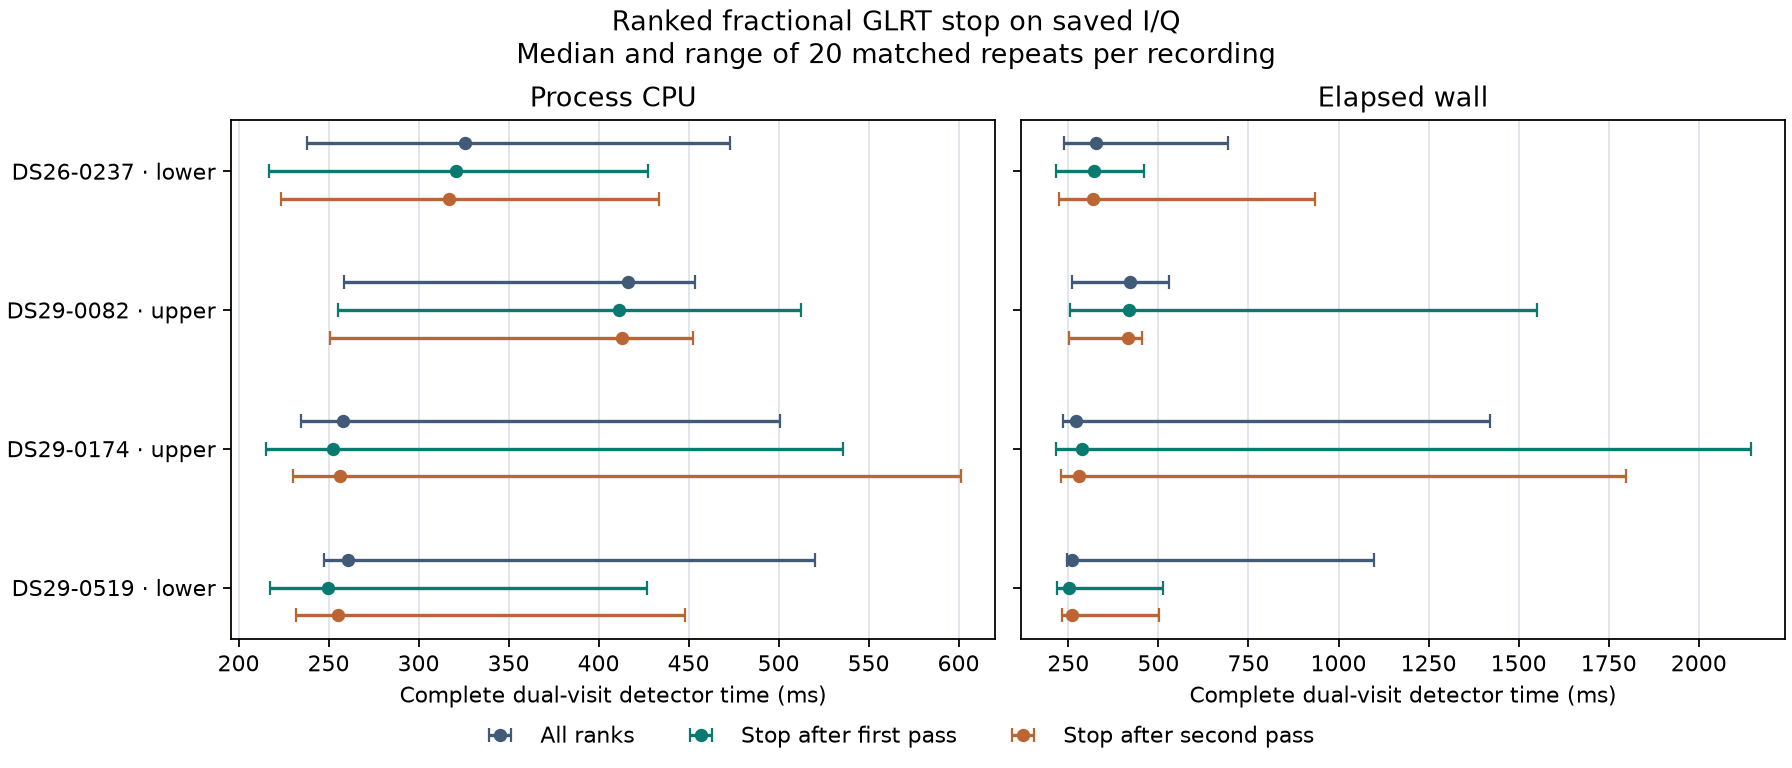

The file beside this chart, header and first rows:
case, edge, cpu, visit, fixture, mode, repetition, order, cpu_ms, wall_ms, physical_attempts, retries, available_fractional_anchors, scored_fractional_anchors, coarse_grids, fine_calls
DS26-0237, lower, 6, 128, dual-positive, full, 0, 0, 457.5, 473.5, 3, 1, 24, 24, 3, 24
DS26-0237, lower, 6, 128, dual-positive, first, 0, 1, 422.3, 432.7, 3, 1, 24, 10, 3, 24
DS26-0237, lower, 6, 128, dual-positive, second, 0, 2, 433.4, 477.4, 3, 1, 24, 18, 3, 24
DS26-0237, lower, 6, 128, dual-positive, full, 1, 0, 472.8, 693.9, 3, 1, 24, 24, 3, 24
DS26-0237, lower, 6, 128, dual-positive, second, 1, 1, 432.4, 448.6, 3, 1, 24, 18, 3, 24
DS26-0237, lower, 6, 128, dual-positive, first, 1, 2, 427.2, 459.6, 3, 1, 24, 10, 3, 24
DS26-0237, lower, 6, 128, dual-positive, second, 2, 0, 429.6, 934.8, 3, 1, 24, 18, 3, 24
DS26-0237, lower, 6, 128, dual-positive, full, 2, 1, 443.8, 472.9, 3, 1, 24, 24, 3, 24
DS26-0237, lower, 6, 128, dual-positive, first, 2, 2, 425.3, 444.9, 3, 1, 24, 10, 3, 24
DS26-0237, lower, 6, 128, dual-positive, second, 3, 0, 405.4, 409.8, 3, 1, 24, 18, 3, 24
DS26-0237, lower, 6, 128, dual-positive, first, 3, 1, 395.6, 410.9, 3, 1, 24, 10, 3, 24
DS26-0237, lower, 6, 128, dual-positive, full, 3, 2, 405.5, 407.4, 3, 1, 24, 24, 3, 24
DS26-0237, lower, 6, 128, dual-positive, first, 4, 0, 387.3, 387.9, 3, 1, 24, 10, 3, 24
DS26-0237, lower, 6, 128, dual-positive, second, 4, 1, 404.9, 408.3, 3, 1, 24, 18, 3, 24
DS26-0237, lower, 6, 128, dual-positive, full, 4, 2, 413.9, 414.1, 3, 1, 24, 24, 3, 24
DS26-0237, lower, 6, 67, single-lane, first, 0, 0, 395.9, 396, 3, 1, 24, 17, 3, 24
DS26-0237, lower, 6, 67, single-lane, second, 0, 1, 381.6, 381.6, 3, 1, 24, 18, 3, 24
DS26-0237, lower, 6, 67, single-lane, full, 0, 2, 399.3, 400, 3, 1, 24, 24, 3, 24
DS26-0237, lower, 6, 67, single-lane, first, 1, 0, 388.8, 395, 3, 1, 24, 17, 3, 24
DS26-0237, lower, 6, 67, single-lane, full, 1, 1, 396.7, 396.8, 3, 1, 24, 24, 3, 24
DS26-0237, lower, 6, 67, single-lane, second, 1, 2, 397.2, 397.2, 3, 1, 24, 18, 3, 24
DS26-0237, lower, 6, 67, single-lane, full, 2, 0, 388.8, 388.8, 3, 1, 24, 24, 3, 24
DS26-0237, lower, 6, 67, single-lane, first, 2, 1, 380.6, 381.3, 3, 1, 24, 17, 3, 24
DS26-0237, lower, 6, 67, single-lane, second, 2, 2, 392.2, 392.2, 3, 1, 24, 18, 3, 24
DS26-0237, lower, 6, 67, single-lane, full, 3, 0, 397.3, 397.3, 3, 1, 24, 24, 3, 24
DS26-0237, lower, 6, 67, single-lane, second, 3, 1, 395.5, 395.5, 3, 1, 24, 18, 3, 24
DS26-0237, lower, 6, 67, single-lane, first, 3, 2, 397.5, 397.9, 3, 1, 24, 17, 3, 24
DS26-0237, lower, 6, 67, single-lane, second, 4, 0, 431.8, 443, 3, 1, 24, 18, 3, 24
DS26-0237, lower, 6, 67, single-lane, full, 4, 1, 438.2, 452.6, 3, 1, 24, 24, 3, 24
DS26-0237, lower, 6, 67, single-lane, first, 4, 2, 396.5, 397.2, 3, 1, 24, 17, 3, 24
DS26-0237, lower, 6, 51, negative, second, 0, 0, 246.8, 246.8, 2, 0, 16, 16, 2, 16
DS26-0237, lower, 6, 51, negative, full, 0, 1, 238, 238, 2, 0, 16, 16, 2, 16
DS26-0237, lower, 6, 51, negative, first, 0, 2, 248.6, 248.6, 2, 0, 16, 16, 2, 16
DS26-0237, lower, 6, 51, negative, second, 1, 0, 252.5, 252.5, 2, 0, 16, 16, 2, 16
DS26-0237, lower, 6, 51, negative, first, 1, 1, 249.1, 249.1, 2, 0, 16, 16, 2, 16
DS26-0237, lower, 6, 51, negative, full, 1, 2, 246.3, 246.3, 2, 0, 16, 16, 2, 16
DS26-0237, lower, 6, 51, negative, first, 2, 0, 251.9, 251.9, 2, 0, 16, 16, 2, 16
DS26-0237, lower, 6, 51, negative, second, 2, 1, 250.8, 250.8, 2, 0, 16, 16, 2, 16
DS26-0237, lower, 6, 51, negative, full, 2, 2, 249.2, 249.2, 2, 0, 16, 16, 2, 16
DS26-0237, lower, 6, 51, negative, first, 3, 0, 260.5, 260.5, 2, 0, 16, 16, 2, 16
DS26-0237, lower, 6, 51, negative, full, 3, 1, 244.4, 244.4, 2, 0, 16, 16, 2, 16
DS26-0237, lower, 6, 51, negative, second, 3, 2, 248.5, 248.5, 2, 0, 16, 16, 2, 16
DS26-0237, lower, 6, 51, negative, full, 4, 0, 244, 244, 2, 0, 16, 16, 2, 16
DS26-0237, lower, 6, 51, negative, first, 4, 1, 255.3, 262.8, 2, 0, 16, 16, 2, 16
DS26-0237, lower, 6, 51, negative, second, 4, 2, 250.2, 257.4, 2, 0, 16, 16, 2, 16
DS26-0237, lower, 6, 47, near-gate, full, 0, 0, 238.2, 238.8, 2, 0, 16, 16, 2, 16
DS26-0237, lower, 6, 47, near-gate, first, 0, 1, 219.7, 219.7, 2, 0, 16, 2, 2, 16
DS26-0237, lower, 6, 47, near-gate, second, 0, 2, 242.2, 242.2, 2, 0, 16, 10, 2, 16
DS26-0237, lower, 6, 47, near-gate, full, 1, 0, 248.9, 259, 2, 0, 16, 16, 2, 16
DS26-0237, lower, 6, 47, near-gate, second, 1, 1, 223.6, 223.7, 2, 0, 16, 10, 2, 16
DS26-0237, lower, 6, 47, near-gate, first, 1, 2, 216.9, 216.9, 2, 0, 16, 2, 2, 16
DS26-0237, lower, 6, 47, near-gate, second, 2, 0, 229.2, 229.2, 2, 0, 16, 10, 2, 16
DS26-0237, lower, 6, 47, near-gate, full, 2, 1, 250, 250, 2, 0, 16, 16, 2, 16
DS26-0237, lower, 6, 47, near-gate, first, 2, 2, 226.2, 226.3, 2, 0, 16, 2, 2, 16
DS26-0237, lower, 6, 47, near-gate, second, 3, 0, 239.4, 239.4, 2, 0, 16, 10, 2, 16
DS26-0237, lower, 6, 47, near-gate, first, 3, 1, 228.5, 228.5, 2, 0, 16, 2, 2, 16
DS26-0237, lower, 6, 47, near-gate, full, 3, 2, 262.8, 262.8, 2, 0, 16, 16, 2, 16
DS26-0237, lower, 6, 47, near-gate, first, 4, 0, 230, 230, 2, 0, 16, 2, 2, 16
DS26-0237, lower, 6, 47, near-gate, second, 4, 1, 251.9, 252.4, 2, 0, 16, 10, 2, 16
DS26-0237, lower, 6, 47, near-gate, full, 4, 2, 252.3, 255.3, 2, 0, 16, 16, 2, 16
... 180 more rows
